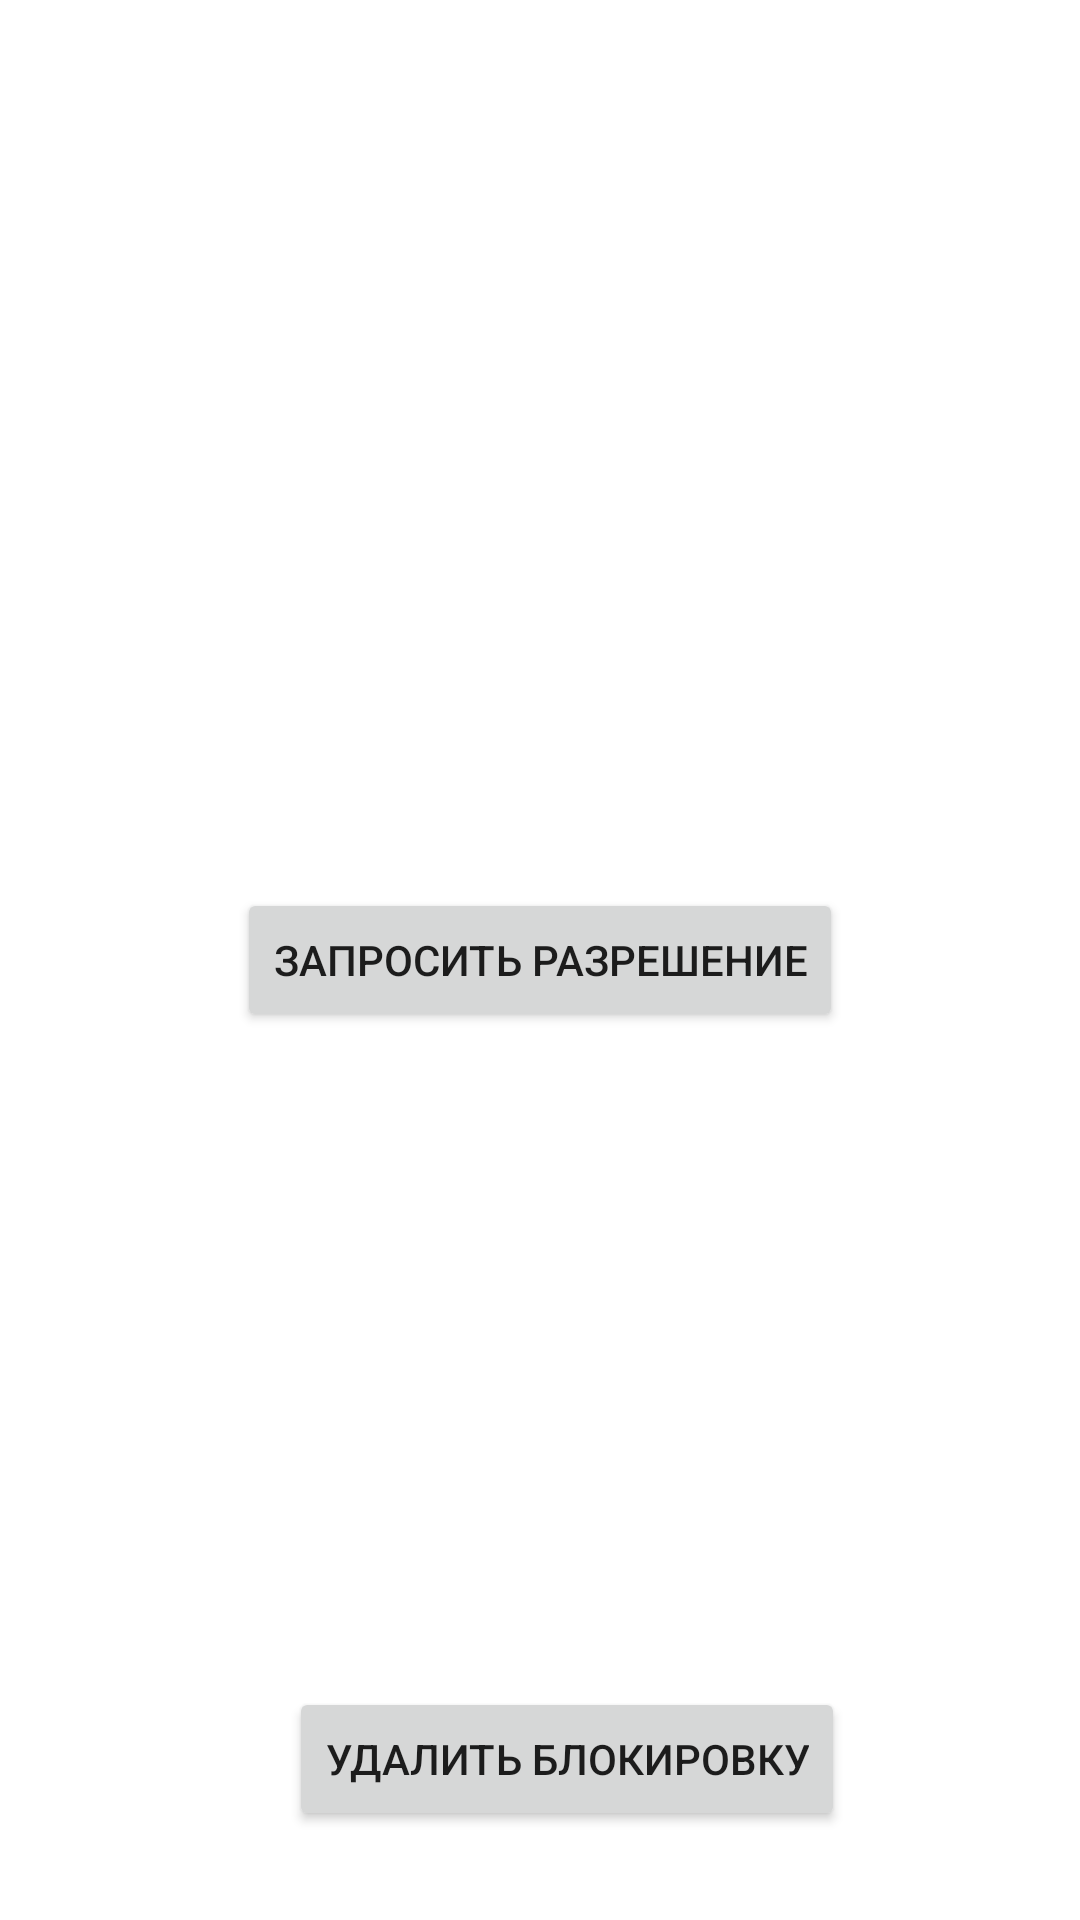

Android layout source for this screen:
<!-- AndroidManifest.xml: application theme Theme.BlockApp -->
<!-- res/layout/activity_main.xml -->
<?xml version="1.0" encoding="utf-8"?>
<androidx.constraintlayout.widget.ConstraintLayout xmlns:android="http://schemas.android.com/apk/res/android"
    xmlns:tools="http://schemas.android.com/tools"
    android:layout_width="match_parent"
    android:layout_height="match_parent"
    xmlns:app="http://schemas.android.com/apk/res-auto">

    <Button
        android:id="@+id/allowPermission"
        android:layout_width="wrap_content"
        android:layout_height="wrap_content"
        android:text="Запросить разрешение"
        app:layout_constraintStart_toStartOf="parent"
        app:layout_constraintEnd_toEndOf="parent"
        app:layout_constraintTop_toTopOf="parent"
        app:layout_constraintBottom_toBottomOf="parent"
        tools:ignore="MissingConstraints" />

    <Button
        android:id="@+id/deleteButton"
        android:layout_width="wrap_content"
        android:layout_height="wrap_content"
        android:text="Удалить блокировку"
        app:layout_constraintBottom_toBottomOf="parent"
        app:layout_constraintEnd_toEndOf="parent"
        app:layout_constraintHorizontal_bias="0.551"
        app:layout_constraintStart_toStartOf="parent"
        app:layout_constraintTop_toTopOf="parent"
        app:layout_constraintVertical_bias="0.95"
        tools:ignore="MissingConstraints" />
</androidx.constraintlayout.widget.ConstraintLayout>
<!-- resources referenced by this layout -->
<resources>
  <style name="Theme.BlockApp" parent="Theme.MaterialComponents.DayNight.DarkActionBar">
          
          <item name="colorPrimary">@color/purple_500</item>
          <item name="colorPrimaryVariant">@color/purple_700</item>
          <item name="colorOnPrimary">@color/white</item>
          
          <item name="colorSecondary">@color/teal_200</item>
          <item name="colorSecondaryVariant">@color/teal_700</item>
          <item name="colorOnSecondary">@color/black</item>
          
          <item name="android:statusBarColor">?attr/colorPrimaryVariant</item>
          
      </style>
  <!-- not gathered from this repository: default colours our renderer supplied (Android Studio template values) -->
  <color name="purple_500">#FF6200EE</color>
  <color name="purple_700">#FF3700B3</color>
  <color name="teal_200">#FF03DAC5</color>
  <color name="teal_700">#FF018786</color>
  <color name="black">#FF000000</color>
  <color name="white">#FFFFFFFF</color>
</resources>
